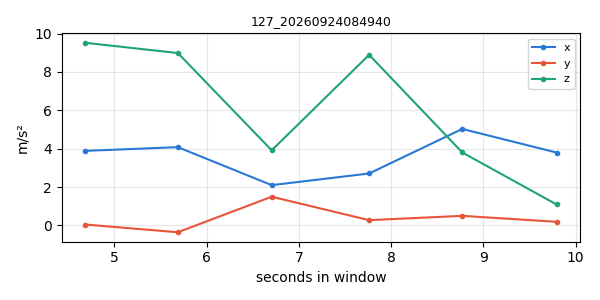

Source data for this figure (header and first rows):
timestamp, x, y, z
1790203775, 3.89, 0.04905, 9.519
1790203776, 4.082, -0.3517, 8.984
1790203777, 2.103, 1.499, 3.918
1790203778, 2.71, 0.2782, 8.892
1790203779, 5.031, 0.5031, 3.806
1790203780, 3.802, 0.192, 1.097
